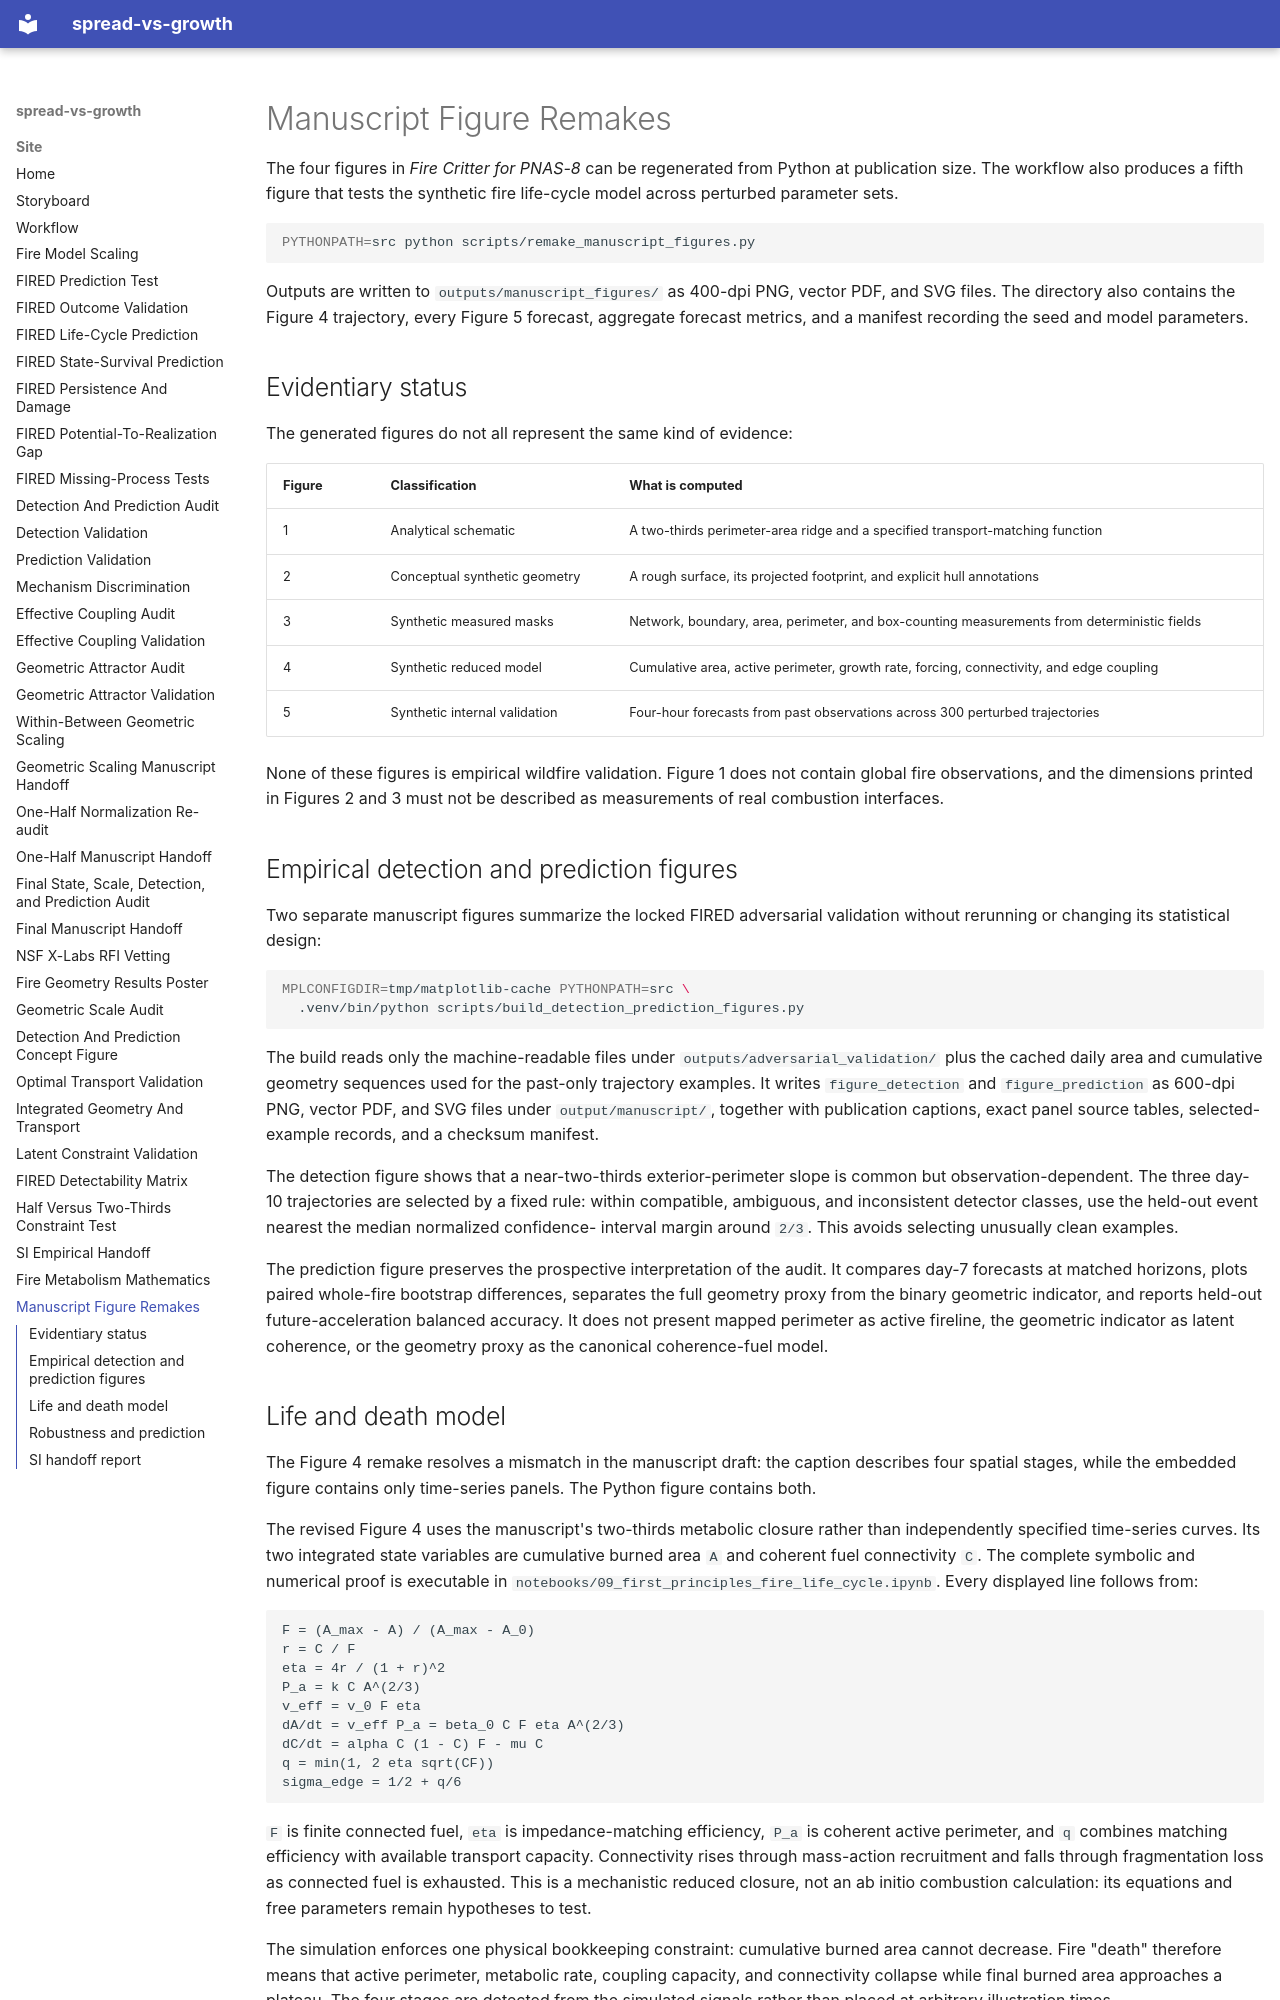

repository: CU-ESIIL/spread-vs-growth · page: manuscript-figures/index.html · generator: mkdocs

# Manuscript Figure Remakes

The four figures in *Fire Critter for PNAS-8* can be regenerated from Python at publication size. The workflow also produces a fifth figure that tests the synthetic fire life-cycle model across perturbed parameter sets.

```bash
PYTHONPATH=src python scripts/remake_manuscript_figures.py
```

Outputs are written to `outputs/manuscript_figures/` as 400-dpi PNG, vector PDF, and SVG files. The directory also contains the Figure 4 trajectory, every Figure 5 forecast, aggregate forecast metrics, and a manifest recording the seed and model parameters.

## Evidentiary status

The generated figures do not all represent the same kind of evidence:

| Figure | Classification | What is computed |
| --- | --- | --- |
| 1 | Analytical schematic | A two-thirds perimeter-area ridge and a specified transport-matching function |
| 2 | Conceptual synthetic geometry | A rough surface, its projected footprint, and explicit hull annotations |
| 3 | Synthetic measured masks | Network, boundary, area, perimeter, and box-counting measurements from deterministic fields |
| 4 | Synthetic reduced model | Cumulative area, active perimeter, growth rate, forcing, connectivity, and edge coupling |
| 5 | Synthetic internal validation | Four-hour forecasts from past observations across 300 perturbed trajectories |

None of these figures is empirical wildfire validation. Figure 1 does not contain global fire observations, and the dimensions printed in Figures 2 and 3 must not be described as measurements of real combustion interfaces.

## Empirical detection and prediction figures

Two separate manuscript figures summarize the locked FIRED adversarial
validation without rerunning or changing its statistical design:

```bash
MPLCONFIGDIR=tmp/matplotlib-cache PYTHONPATH=src \
  .venv/bin/python scripts/build_detection_prediction_figures.py
```

The build reads only the machine-readable files under
`outputs/adversarial_validation/` plus the cached daily area and cumulative
geometry sequences used for the past-only trajectory examples. It writes
`figure_detection` and `figure_prediction` as 600-dpi PNG, vector PDF, and SVG
files under `output/manuscript/`, together with publication captions, exact
panel source tables, selected-example records, and a checksum manifest.

The detection figure shows that a near-two-thirds exterior-perimeter slope is
common but observation-dependent. The three day-10 trajectories are selected
by a fixed rule: within compatible, ambiguous, and inconsistent detector
classes, use the held-out event nearest the median normalized confidence-
interval margin around `2/3`. This avoids selecting unusually clean examples.

The prediction figure preserves the prospective interpretation of the audit.
It compares day-7 forecasts at matched horizons, plots paired whole-fire
bootstrap differences, separates the full geometry proxy from the binary
geometric indicator, and reports held-out future-acceleration balanced
accuracy. It does not present mapped perimeter as active fireline, the
geometric indicator as latent coherence, or the geometry proxy as the
canonical coherence-fuel model.
